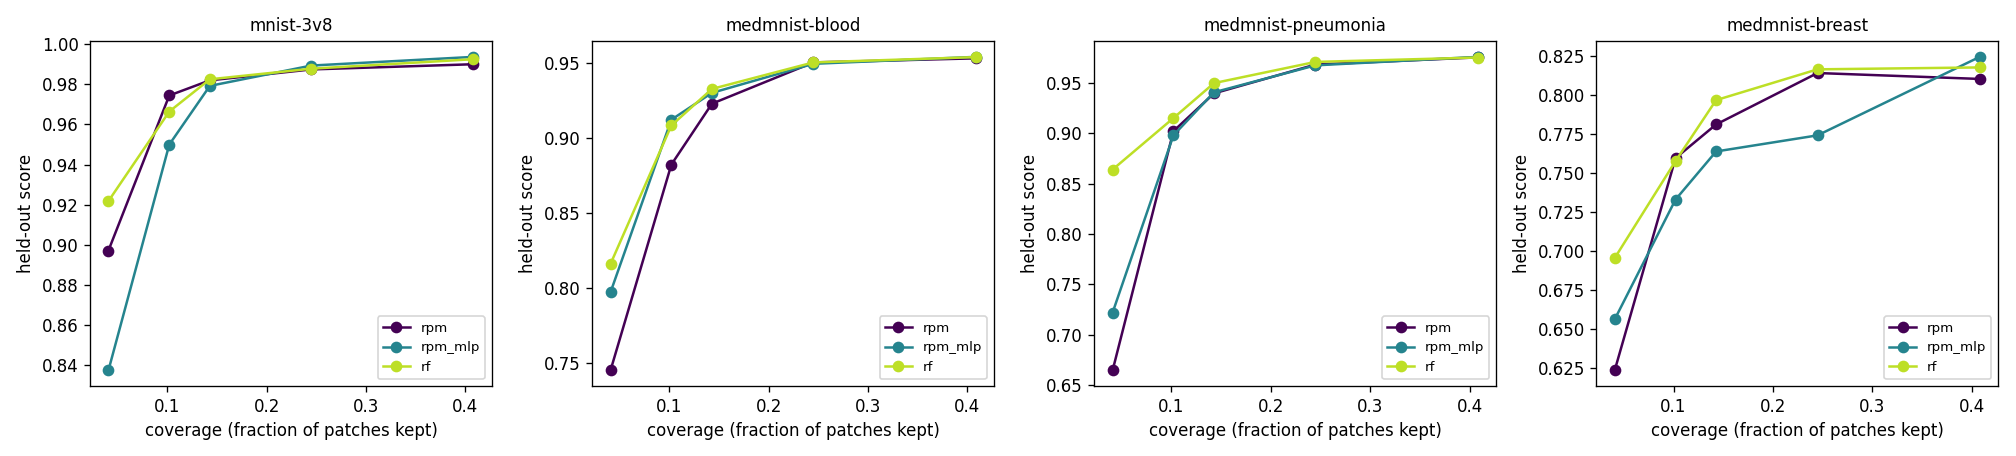

The table this chart was drawn from, first rows:
dataset, method, target_coverage, downstream, k, n_patches, coverage, score, score_sd, stability, seconds
mnist-3v8, rpm, 0.05, rf, 2, 49, 0.04082, 0.8971, 0.01302, 1.0, 8.89
mnist-3v8, rpm_mlp, 0.05, rf, 2, 49, 0.04082, 0.8374, 0.04803, 0.1667, 88.62
mnist-3v8, rf, 0.05, rf, 2, 49, 0.04082, 0.9218, 0.008457, 1.0, 6.108
mnist-3v8, rpm, 0.1, rf, 5, 49, 0.102, 0.9744, 0.005106, 1.0, 8.424
mnist-3v8, rpm_mlp, 0.1, rf, 5, 49, 0.102, 0.9499, 0.03155, 0.3373, 98.45
mnist-3v8, rf, 0.1, rf, 5, 49, 0.102, 0.9664, 0.007062, 0.6825, 7.693
mnist-3v8, rpm, 0.15, rf, 7, 49, 0.1429, 0.9819, 0.004769, 0.6204, 8.585
mnist-3v8, rpm_mlp, 0.15, rf, 7, 49, 0.1429, 0.9792, 0.007059, 0.4566, 107.1
mnist-3v8, rf, 0.15, rf, 7, 49, 0.1429, 0.9825, 0.003841, 1.0, 9.833
mnist-3v8, rpm, 0.25, rf, 12, 49, 0.2449, 0.9874, 0.003317, 0.6601, 10.08
mnist-3v8, rpm_mlp, 0.25, rf, 12, 49, 0.2449, 0.9893, 0.001709, 0.5039, 108.4
mnist-3v8, rf, 0.25, rf, 12, 49, 0.2449, 0.9877, 0.003443, 0.8242, 10.69
mnist-3v8, rpm, 0.4, rf, 20, 49, 0.4082, 0.99, 0.004182, 0.7161, 11.84
mnist-3v8, rpm_mlp, 0.4, rf, 20, 49, 0.4082, 0.9936, 0.001389, 0.717, 121.6
mnist-3v8, rf, 0.4, rf, 20, 49, 0.4082, 0.9925, 0.0008278, 0.9206, 13.16
medmnist-blood, rpm, 0.05, rf, 2, 49, 0.04082, 0.7453, 0.03664, 0.4444, 34.12
medmnist-blood, rpm_mlp, 0.05, rf, 2, 49, 0.04082, 0.7973, 0.0301, 0.2222, 170.4
medmnist-blood, rf, 0.05, rf, 2, 49, 0.04082, 0.8162, 0.005519, 0.5556, 16.79
medmnist-blood, rpm, 0.1, rf, 5, 49, 0.102, 0.8824, 0.02062, 0.6825, 31.5
medmnist-blood, rpm_mlp, 0.1, rf, 5, 49, 0.102, 0.9123, 0.005361, 0.4087, 193.1
medmnist-blood, rf, 0.1, rf, 5, 49, 0.102, 0.9084, 0.0007846, 0.8333, 27.26
medmnist-blood, rpm, 0.15, rf, 7, 49, 0.1429, 0.9229, 0.006339, 0.7593, 39.28
medmnist-blood, rpm_mlp, 0.15, rf, 7, 49, 0.1429, 0.9301, 0.004976, 0.4519, 254.3
medmnist-blood, rf, 0.15, rf, 7, 49, 0.1429, 0.9328, 0.005099, 0.7917, 27.4
medmnist-blood, rpm, 0.25, rf, 12, 49, 0.2449, 0.9504, 0.004566, 0.7392, 62.56
medmnist-blood, rpm_mlp, 0.25, rf, 12, 49, 0.2449, 0.9495, 0.002819, 0.6405, 215.5
medmnist-blood, rf, 0.25, rf, 12, 49, 0.2449, 0.9504, 0.003395, 0.8498, 21.56
medmnist-blood, rpm, 0.4, rf, 20, 49, 0.4082, 0.9531, 0.003738, 0.847, 28.71
medmnist-blood, rpm_mlp, 0.4, rf, 20, 49, 0.4082, 0.9541, 0.003049, 0.6918, 155.3
medmnist-blood, rf, 0.4, rf, 20, 49, 0.4082, 0.954, 0.003989, 1.0, 21.44
medmnist-pneumonia, rpm, 0.05, rf, 2, 49, 0.04082, 0.6649, 0.07702, 0.2778, 11.08
medmnist-pneumonia, rpm_mlp, 0.05, rf, 2, 49, 0.04082, 0.7221, 0.09948, 0.2778, 109.5
medmnist-pneumonia, rf, 0.05, rf, 2, 49, 0.04082, 0.8639, 0.01215, 0.6667, 12.92
medmnist-pneumonia, rpm, 0.1, rf, 5, 49, 0.102, 0.902, 0.03566, 0.2612, 19.84
medmnist-pneumonia, rpm_mlp, 0.1, rf, 5, 49, 0.102, 0.8978, 0.04717, 0.2335, 145.4
medmnist-pneumonia, rf, 0.1, rf, 5, 49, 0.102, 0.9149, 0.02012, 0.6667, 13.84
medmnist-pneumonia, rpm, 0.15, rf, 7, 49, 0.1429, 0.9394, 0.01347, 0.4306, 10.19
medmnist-pneumonia, rpm_mlp, 0.15, rf, 7, 49, 0.1429, 0.9404, 0.02741, 0.3022, 134
medmnist-pneumonia, rf, 0.15, rf, 7, 49, 0.1429, 0.9495, 0.01721, 0.7269, 11.27
medmnist-pneumonia, rpm, 0.25, rf, 12, 49, 0.2449, 0.9679, 0.007705, 0.6048, 10.87
medmnist-pneumonia, rpm_mlp, 0.25, rf, 12, 49, 0.2449, 0.9671, 0.01043, 0.4761, 118.5
medmnist-pneumonia, rf, 0.25, rf, 12, 49, 0.2449, 0.9705, 0.004805, 1.0, 14.46
medmnist-pneumonia, rpm, 0.4, rf, 20, 49, 0.4082, 0.975, 0.006018, 0.7678, 12.31
medmnist-pneumonia, rpm_mlp, 0.4, rf, 20, 49, 0.4082, 0.9755, 0.002528, 0.6333, 129.1
medmnist-pneumonia, rf, 0.4, rf, 20, 49, 0.4082, 0.9749, 0.00527, 0.847, 19.7
medmnist-breast, rpm, 0.05, rf, 2, 49, 0.04082, 0.6232, 0.02877, 0.2778, 6.567
medmnist-breast, rpm_mlp, 0.05, rf, 2, 49, 0.04082, 0.6559, 0.05382, 0.1111, 42.75
medmnist-breast, rf, 0.05, rf, 2, 49, 0.04082, 0.6952, 0.04792, 0.4444, 7.39
medmnist-breast, rpm, 0.1, rf, 5, 49, 0.102, 0.7594, 0.03587, 0.2566, 7.055
medmnist-breast, rpm_mlp, 0.1, rf, 5, 49, 0.102, 0.7328, 0.05565, 0.1501, 41.89
medmnist-breast, rf, 0.1, rf, 5, 49, 0.102, 0.7575, 0.04028, 0.494, 7.301
medmnist-breast, rpm, 0.15, rf, 7, 49, 0.1429, 0.781, 0.0333, 0.2975, 11.32
medmnist-breast, rpm_mlp, 0.15, rf, 7, 49, 0.1429, 0.7636, 0.06365, 0.2083, 52.46
medmnist-breast, rf, 0.15, rf, 7, 49, 0.1429, 0.7966, 0.02384, 0.5296, 7.273
medmnist-breast, rpm, 0.25, rf, 12, 49, 0.2449, 0.814, 0.02587, 0.3113, 10.85
medmnist-breast, rpm_mlp, 0.25, rf, 12, 49, 0.2449, 0.774, 0.04775, 0.2277, 48.21
medmnist-breast, rf, 0.25, rf, 12, 49, 0.2449, 0.8163, 0.03581, 0.5881, 7.044
medmnist-breast, rpm, 0.4, rf, 20, 49, 0.4082, 0.8102, 0.03209, 0.3749, 7.41
medmnist-breast, rpm_mlp, 0.4, rf, 20, 49, 0.4082, 0.8243, 0.03999, 0.2778, 56.38
medmnist-breast, rf, 0.4, rf, 20, 49, 0.4082, 0.8176, 0.04952, 0.5504, 7.505
